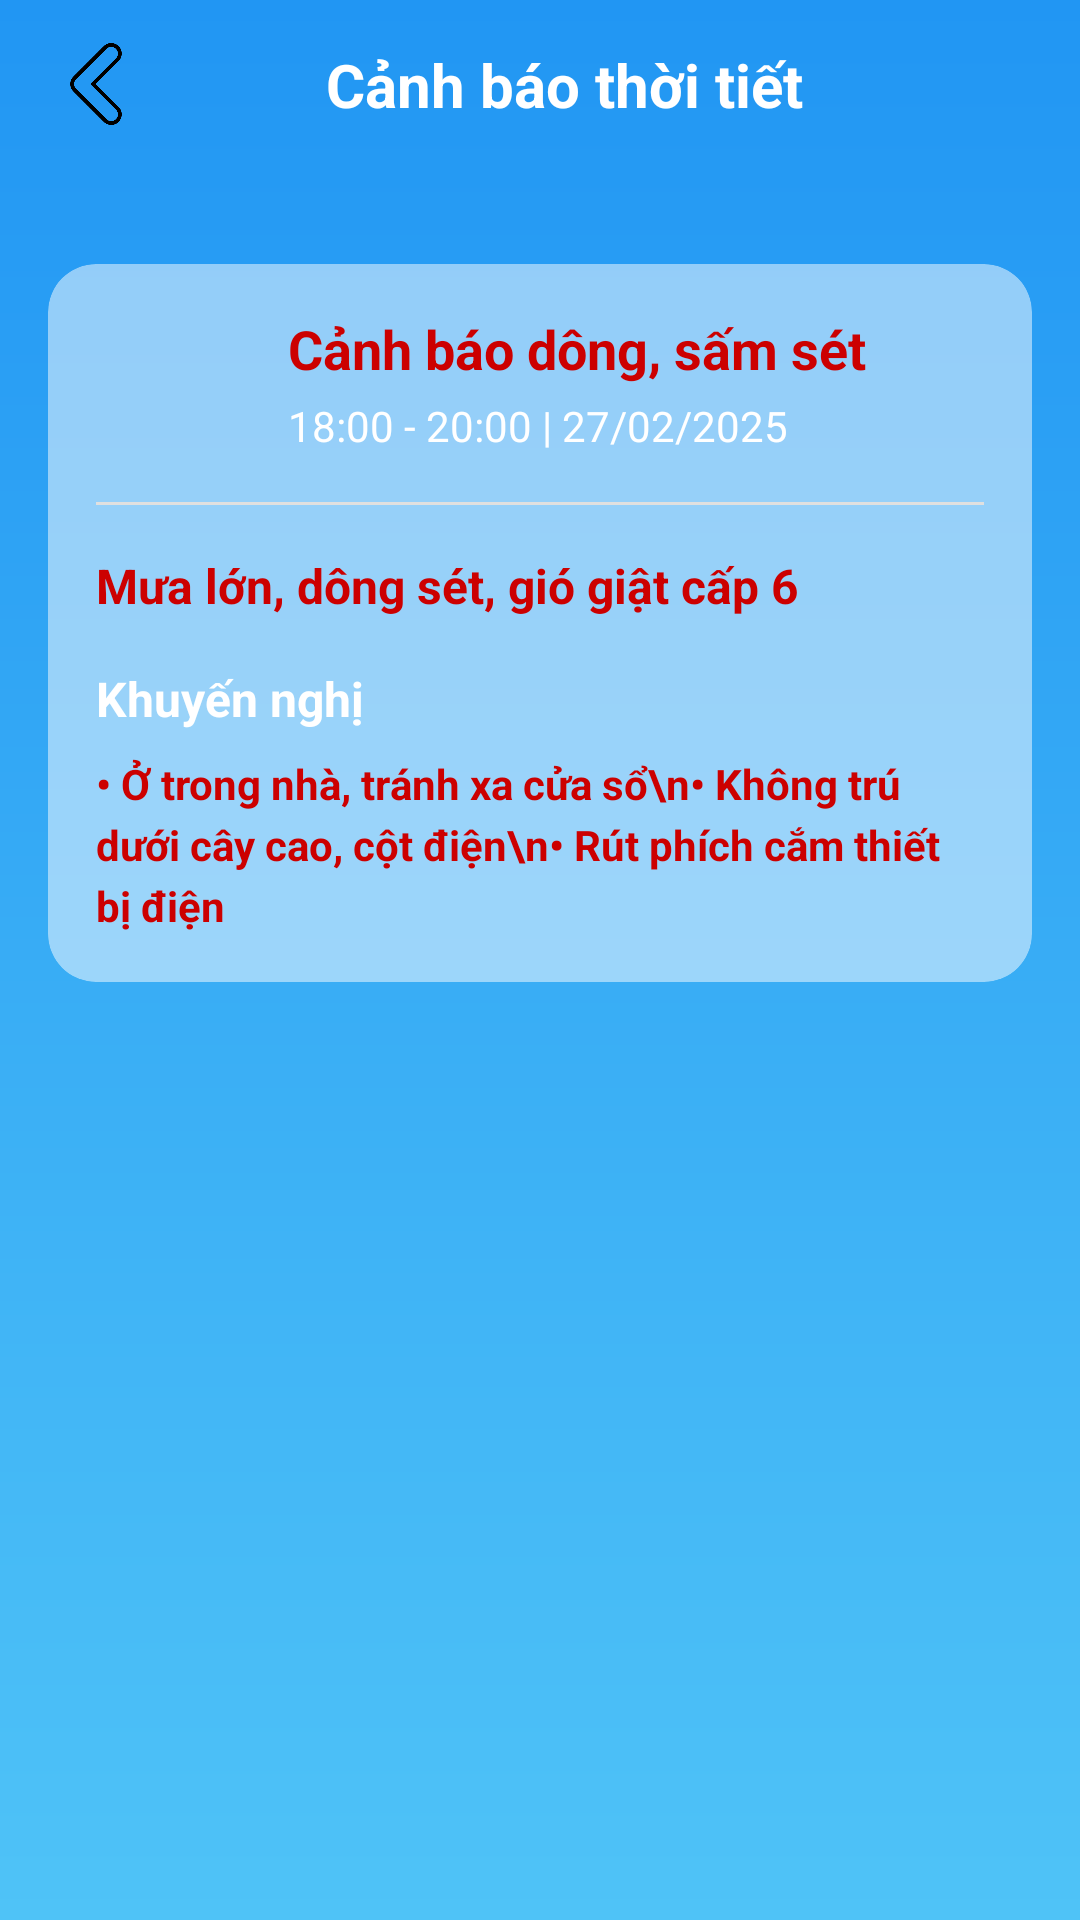

Produce the Android XML layout that renders to this screen, including the resource entries it uses.
<!-- AndroidManifest.xml: application theme AppTheme -->
<!-- res/layout/activity_alert.xml -->
<?xml version="1.0" encoding="utf-8"?>
<androidx.constraintlayout.widget.ConstraintLayout xmlns:android="http://schemas.android.com/apk/res/android"
    xmlns:app="http://schemas.android.com/apk/res-auto"
    xmlns:tools="http://schemas.android.com/tools"
    android:layout_width="match_parent"
    android:layout_height="match_parent"
    android:background="@drawable/bg_gradient_blue"
    tools:context=".AlertActivity">

    <androidx.appcompat.widget.Toolbar
        android:id="@+id/toolbar"
        android:layout_width="match_parent"
        android:layout_height="wrap_content"
        android:background="@android:color/transparent"
        app:layout_constraintEnd_toEndOf="parent"
        app:layout_constraintStart_toStartOf="parent"
        app:layout_constraintTop_toTopOf="parent">

        <androidx.constraintlayout.widget.ConstraintLayout
            android:layout_width="match_parent"
            android:layout_height="wrap_content">

            <ImageButton
                android:id="@+id/btnBack"
                android:layout_width="32dp"
                android:layout_height="32dp"
                android:background="?attr/selectableItemBackgroundBorderless"
                android:contentDescription="@string/back"
                android:src="@drawable/ic_back"
                android:scaleType="centerInside"
                app:layout_constraintBottom_toBottomOf="parent"
                app:layout_constraintStart_toStartOf="parent"
                app:layout_constraintTop_toTopOf="parent" />

            <TextView
                android:layout_width="wrap_content"
                android:layout_height="wrap_content"
                android:text="@string/weather_alert"
                android:textColor="@android:color/white"
                android:textSize="20sp"
                android:textStyle="bold"
                app:layout_constraintBottom_toBottomOf="parent"
                app:layout_constraintEnd_toEndOf="parent"
                app:layout_constraintStart_toStartOf="parent"
                app:layout_constraintTop_toTopOf="parent" />

        </androidx.constraintlayout.widget.ConstraintLayout>
    </androidx.appcompat.widget.Toolbar>

    <androidx.cardview.widget.CardView
        android:layout_width="match_parent"
        android:layout_height="wrap_content"
        android:layout_marginStart="16dp"
        android:layout_marginTop="32dp"
        android:layout_marginEnd="16dp"
        app:cardBackgroundColor="#80FFFFFF"
        app:cardCornerRadius="16dp"
        app:cardElevation="0dp"
        app:layout_constraintEnd_toEndOf="parent"
        app:layout_constraintStart_toStartOf="parent"
        app:layout_constraintTop_toBottomOf="@+id/toolbar">

        <androidx.constraintlayout.widget.ConstraintLayout
            android:layout_width="match_parent"
            android:layout_height="wrap_content"
            android:padding="16dp">

            <ImageView
                android:id="@+id/imageViewAlertIcon"
                android:layout_width="48dp"
                android:layout_height="48dp"
                android:contentDescription="@string/alert_icon"
                android:src="@drawable/ic_thunderstorm"
                app:layout_constraintStart_toStartOf="parent"
                app:layout_constraintTop_toTopOf="parent" />

            <TextView
                android:id="@+id/textViewAlertTitle"
                android:layout_width="0dp"
                android:layout_height="wrap_content"
                android:layout_marginStart="16dp"
                android:text="Cảnh báo dông, sấm sét"
                android:textColor="@android:color/holo_red_dark"
                android:textSize="18sp"
                android:textStyle="bold"
                app:layout_constraintEnd_toEndOf="parent"
                app:layout_constraintStart_toEndOf="@+id/imageViewAlertIcon"
                app:layout_constraintTop_toTopOf="parent" />

            <TextView
                android:id="@+id/textViewAlertTime"
                android:layout_width="0dp"
                android:layout_height="wrap_content"
                android:layout_marginStart="16dp"
                android:layout_marginTop="4dp"
                android:text="18:00 - 20:00 | 27/02/2025"
                android:textColor="@android:color/white"
                android:textSize="14sp"
                app:layout_constraintEnd_toEndOf="parent"
                app:layout_constraintStart_toEndOf="@+id/imageViewAlertIcon"
                app:layout_constraintTop_toBottomOf="@+id/textViewAlertTitle" />

            <View
                android:id="@+id/divider"
                android:layout_width="match_parent"
                android:layout_height="1dp"
                android:layout_marginTop="16dp"
                android:background="#E0E0E0"
                app:layout_constraintTop_toBottomOf="@+id/textViewAlertTime" />

            <TextView
                android:id="@+id/textViewAlertDescription"
                android:layout_width="match_parent"
                android:layout_height="wrap_content"
                android:layout_marginTop="16dp"
                android:text="Mưa lớn, dông sét, gió giật cấp 6"
                android:textColor="@android:color/holo_red_dark"
                android:textStyle="bold"
                android:textSize="16sp"
                app:layout_constraintTop_toBottomOf="@+id/divider" />

            <TextView
                android:id="@+id/textViewRecommendationsTitle"
                android:layout_width="match_parent"
                android:layout_height="wrap_content"
                android:layout_marginTop="16dp"
                android:text="@string/recommendations"
                android:textColor="@android:color/white"
                android:textSize="16sp"
                android:textStyle="bold"
                app:layout_constraintTop_toBottomOf="@+id/textViewAlertDescription" />

            <TextView
                android:id="@+id/textViewRecommendations"
                android:layout_width="match_parent"
                android:layout_height="wrap_content"
                android:layout_marginTop="8dp"
                android:lineSpacingExtra="4dp"
                android:text="• Ở trong nhà, tránh xa cửa sổ\n• Không trú dưới cây cao, cột điện\n• Rút phích cắm thiết bị điện"
                android:textColor="@android:color/holo_red_dark"
                android:textSize="14sp"
                android:textStyle="bold"
                app:layout_constraintTop_toBottomOf="@+id/textViewRecommendationsTitle" />

        </androidx.constraintlayout.widget.ConstraintLayout>

    </androidx.cardview.widget.CardView>

</androidx.constraintlayout.widget.ConstraintLayout>
<!-- resources referenced by this layout -->
<resources>
  <!-- drawable bg_gradient_blue (drawable) -->
  <?xml version="1.0" encoding="utf-8"?>
  <shape xmlns:android="http://schemas.android.com/apk/res/android">
      <gradient
          android:angle="90"
          android:endColor="#2196F3"
          android:startColor="#4FC3F7" />
  </shape>
  <!-- drawable ic_back: png bitmap (drawable, 7133 bytes) -->
  <string name="alert_icon">Alert icon</string>
  <string name="back">Back</string>
  <string name="recommendations">Khuyến nghị</string>
  <string name="weather_alert">Cảnh báo thời tiết</string>
  <style name="AppTheme" parent="Theme.MaterialComponents.DayNight.NoActionBar">
          <item name="colorPrimary">@color/purple_500</item>
          <item name="colorPrimaryDark">@color/purple_700</item>
          <item name="colorAccent">@color/teal_200</item>
      </style>
  <color name="purple_500">#6200EE</color>
  <color name="purple_700">#3700B3</color>
  <color name="teal_200">#03DAC5</color>
</resources>
